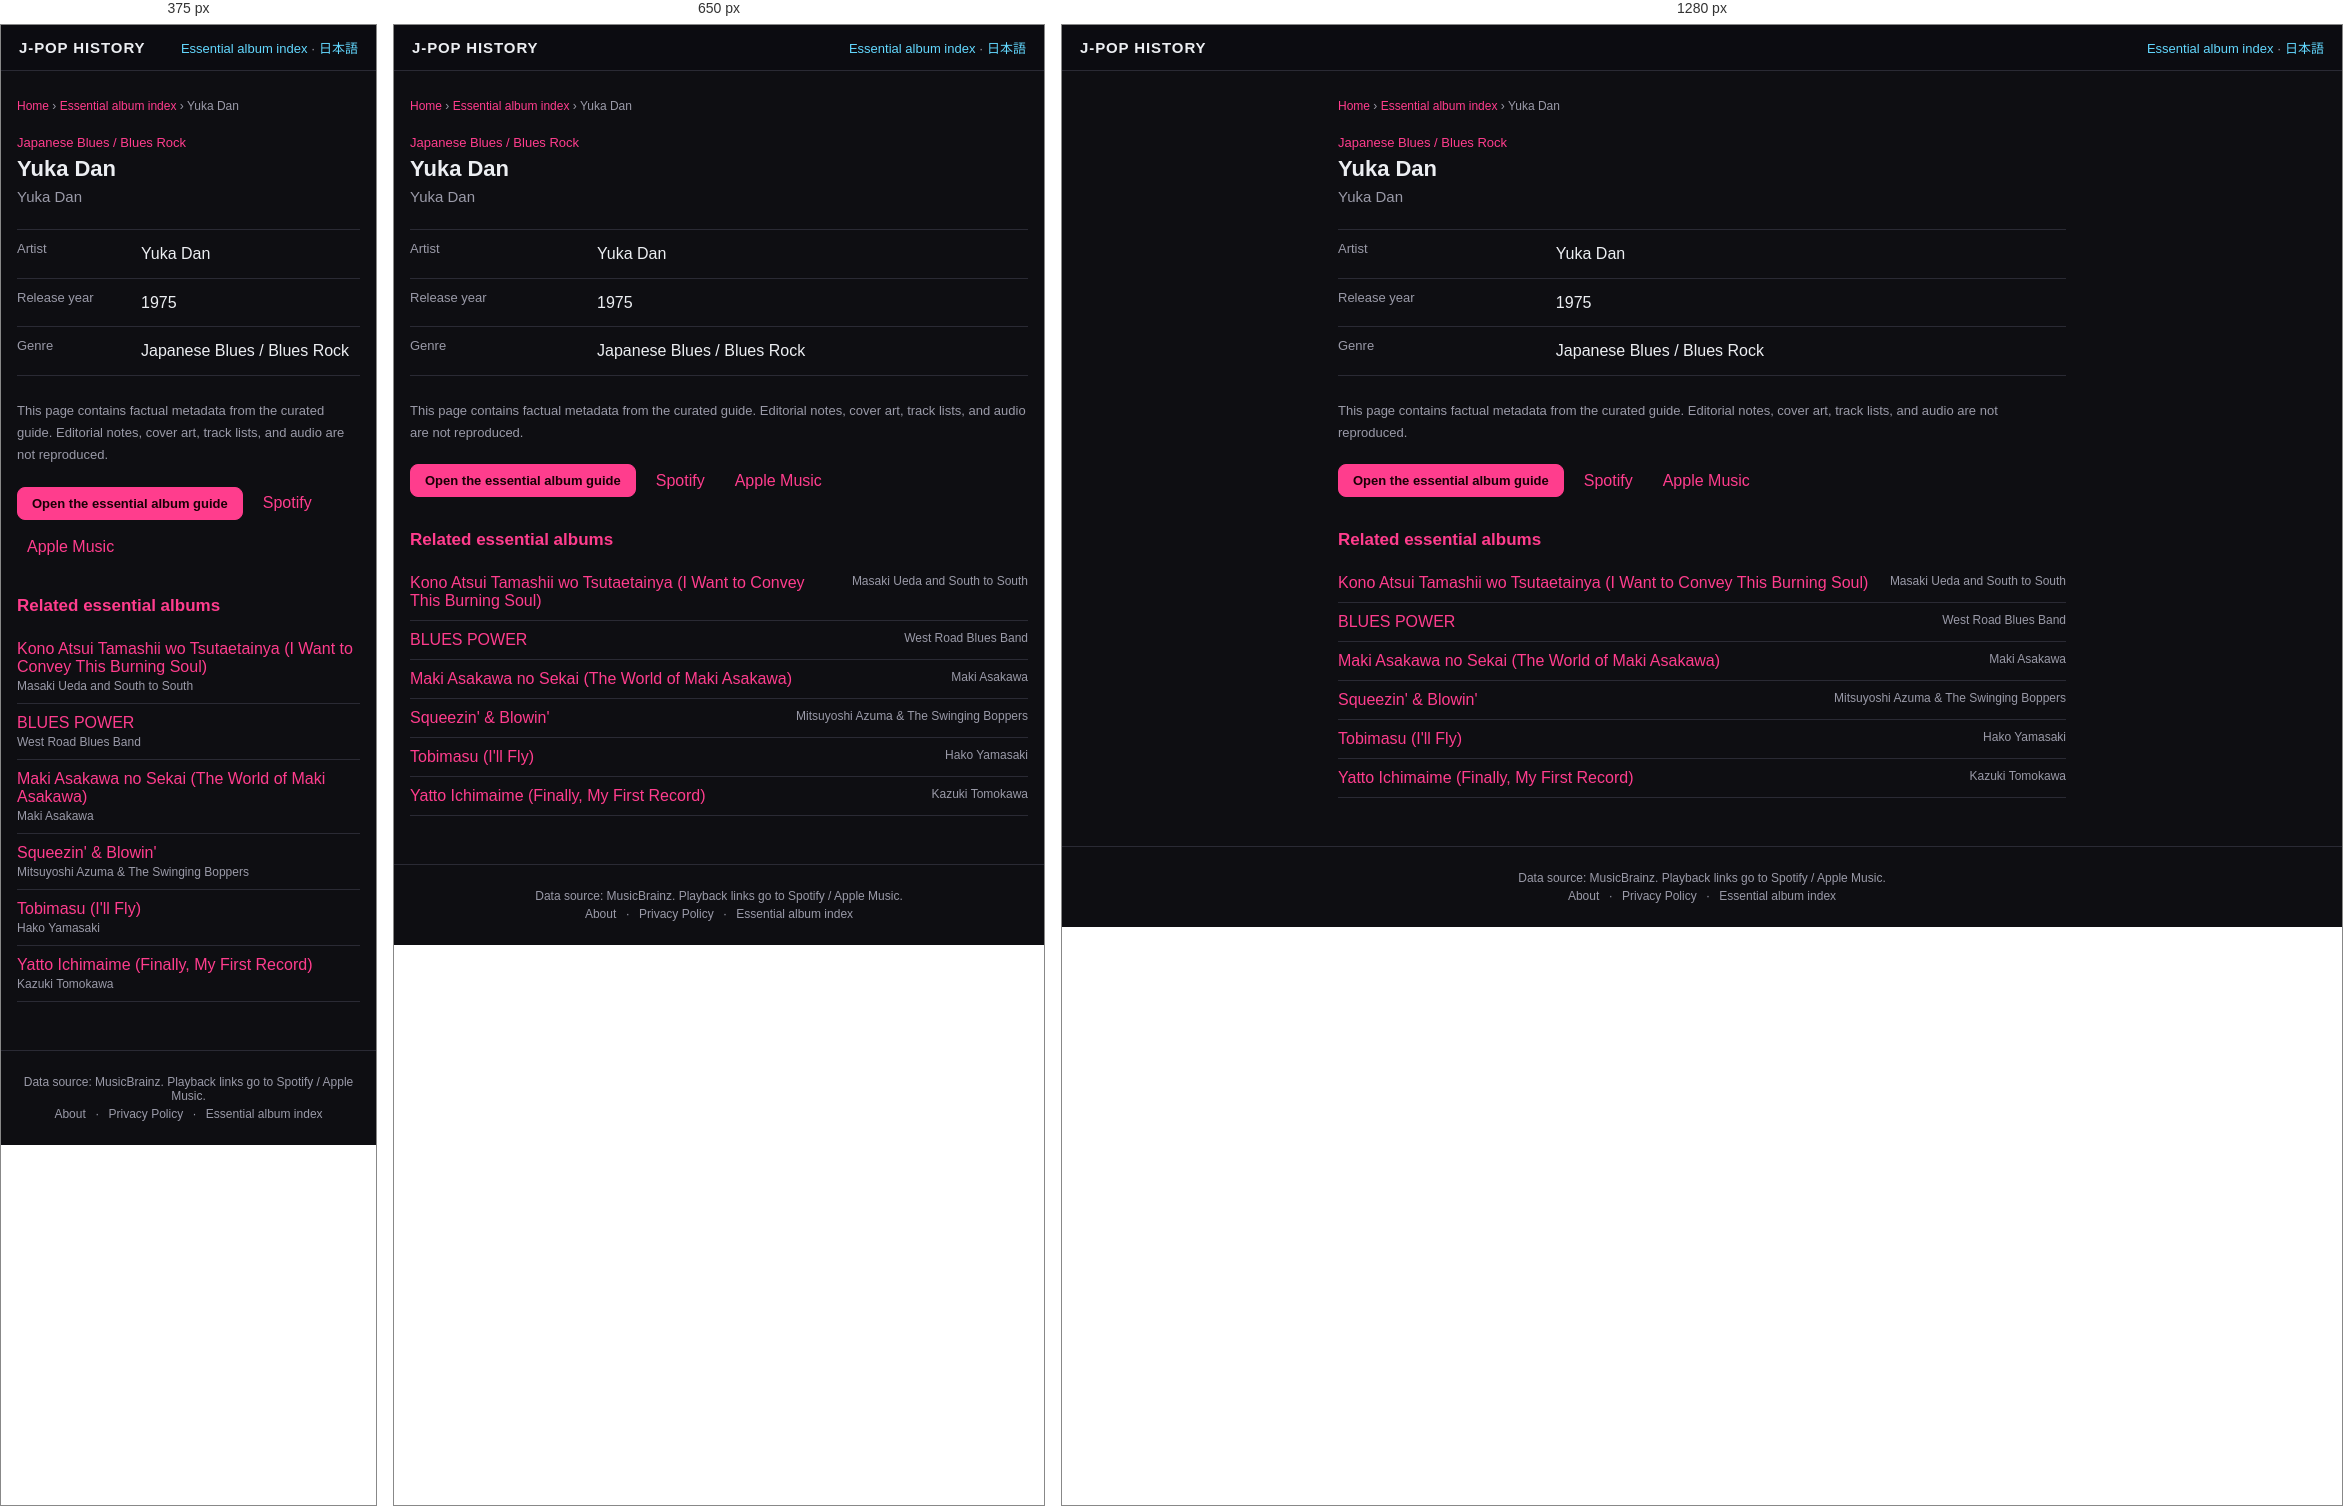
Rendered at 375 px, 650 px and 1280 px, left to right.

<!-- file: index.html -->
<!DOCTYPE html>
<html lang="en">
<head>
<meta charset="UTF-8">
<meta name="viewport" content="width=device-width, initial-scale=1">
<title>Yuka Dan — Yuka Dan (1975) | J-POP History</title>
<meta name="description" content="Yuka Dan by Yuka Dan, released in 1975. View genre facts in the J-POP History essential album guide.">
<meta name="theme-color" content="#111318">
<link rel="canonical" href="https://kimuhixy.com/j-pop-history/en/items/yuka-dan-yuka-dan-1975/">
<link rel="alternate" hreflang="ja" href="https://kimuhixy.com/j-pop-history/items/yuka-dan-yuka-dan-1975/">
<link rel="alternate" hreflang="en" href="https://kimuhixy.com/j-pop-history/en/items/yuka-dan-yuka-dan-1975/">
<link rel="alternate" hreflang="x-default" href="https://kimuhixy.com/j-pop-history/items/yuka-dan-yuka-dan-1975/">
<meta property="og:type" content="music.album">
<meta property="og:site_name" content="J-POP History">
<meta property="og:title" content="Yuka Dan">
<meta property="og:description" content="Yuka Dan by Yuka Dan, released in 1975. View genre facts in the J-POP History essential album guide.">
<meta property="og:url" content="https://kimuhixy.com/j-pop-history/en/items/yuka-dan-yuka-dan-1975/">
<meta property="og:image" content="https://kimuhixy.com/j-pop-history/icons/icon-512.png">
<meta name="twitter:card" content="summary_large_image">
<meta name="twitter:title" content="Yuka Dan">
<meta name="twitter:description" content="Yuka Dan by Yuka Dan, released in 1975. View genre facts in the J-POP History essential album guide.">
<meta name="twitter:image" content="https://kimuhixy.com/j-pop-history/icons/icon-512.png">
<link rel="apple-touch-icon" href="../../../icons/icon-192.png">
<link rel="stylesheet" href="../../../css/style.css">
<script type="application/ld+json">{"@context":"https://schema.org","@graph":[{"@type":"WebSite","@id":"https://kimuhixy.com/j-pop-history/#website","url":"https://kimuhixy.com/j-pop-history/","name":"J-POP History","inLanguage":["ja","en"]},{"@type":"WebPage","@id":"https://kimuhixy.com/j-pop-history/en/items/yuka-dan-yuka-dan-1975/#webpage","url":"https://kimuhixy.com/j-pop-history/en/items/yuka-dan-yuka-dan-1975/","name":"Yuka Dan","inLanguage":"en","isPartOf":{"@id":"https://kimuhixy.com/j-pop-history/#website"},"mainEntity":{"@id":"https://kimuhixy.com/j-pop-history/en/items/yuka-dan-yuka-dan-1975/#album"}},{"@type":"MusicAlbum","@id":"https://kimuhixy.com/j-pop-history/en/items/yuka-dan-yuka-dan-1975/#album","name":"Yuka Dan","byArtist":{"@type":"MusicGroup","name":"Yuka Dan"},"datePublished":"1975","genre":"Japanese Blues / Blues Rock"},{"@type":"BreadcrumbList","itemListElement":[{"@type":"ListItem","position":1,"name":"Home","item":"https://kimuhixy.com/j-pop-history/en/"},{"@type":"ListItem","position":2,"name":"Essential album index","item":"https://kimuhixy.com/j-pop-history/en/items/"},{"@type":"ListItem","position":3,"name":"Yuka Dan","item":"https://kimuhixy.com/j-pop-history/en/items/yuka-dan-yuka-dan-1975/"}]}]}</script>
</head>
<body class="pseo-body">
<header class="pseo-header"><a class="brand" href="../../../en/">J-POP HISTORY</a><nav><a href="../">Essential album index</a> · <a href="https://kimuhixy.com/j-pop-history/items/yuka-dan-yuka-dan-1975/">日本語</a></nav></header>
<main class="pseo-main">
  <nav class="pseo-breadcrumb" aria-label="Breadcrumb"><a href="../../../en/">Home</a> › <a href="../">Essential album index</a> › <span>Yuka Dan</span></nav>
  <article>
    <p class="pseo-kicker">Japanese Blues / Blues Rock</p>
    <h1 class="page-title">Yuka Dan</h1>
    <p class="pseo-artist">Yuka Dan</p>
    <dl class="pseo-facts"><div><dt>Artist</dt><dd>Yuka Dan</dd></div><div><dt>Release year</dt><dd>1975</dd></div><div><dt>Genre</dt><dd>Japanese Blues / Blues Rock</dd></div></dl>
    <p class="pseo-source-note">This page contains factual metadata from the curated guide. Editorial notes, cover art, track lists, and audio are not reproduced.</p>
    <div class="pseo-actions"><a class="btn primary" href="../../../en/#/guide">Open the essential album guide</a><a href="https://open.spotify.com/search/Yuka%20Dan%20Yuka%20Dan" target="_blank" rel="noopener noreferrer">Spotify</a><a href="https://music.apple.com/us/search?term=Yuka%20Dan%20Yuka%20Dan" target="_blank" rel="noopener noreferrer">Apple Music</a></div>
  </article>
  <aside class="pseo-related"><h2>Related essential albums</h2><ul><li><a href="../masaki-ueda-and-south-to-south-kono-atsui-tamashii-wo-tsutaetainya-i-want-to-convey-this-burning-soul-1975/">Kono Atsui Tamashii wo Tsutaetainya (I Want to Convey This Burning Soul)</a><span>Masaki Ueda and South to South</span></li><li><a href="../west-road-blues-band-blues-power-1975/">BLUES POWER</a><span>West Road Blues Band</span></li><li><a href="../maki-asakawa-maki-asakawa-no-sekai-the-world-of-maki-asakawa-1970/">Maki Asakawa no Sekai (The World of Maki Asakawa)</a><span>Maki Asakawa</span></li><li><a href="../mitsuyoshi-azuma-the-swinging-boppers-squeezin-blowin-1991/">Squeezin&#x27; &amp; Blowin&#x27;</a><span>Mitsuyoshi Azuma &amp; The Swinging Boppers</span></li><li><a href="../hako-yamasaki-tobimasu-i-ll-fly-1975/">Tobimasu (I&#x27;ll Fly)</a><span>Hako Yamasaki</span></li><li><a href="../kazuki-tomokawa-yatto-ichimaime-finally-my-first-record-1975/">Yatto Ichimaime (Finally, My First Record)</a><span>Kazuki Tomokawa</span></li></ul></aside>
</main>
<footer class="app-footer"><p>Data source: MusicBrainz. Playback links go to Spotify / Apple Music.</p><p class="footer-links"><a href="../../../en/about.html">About</a> · <a href="../../../en/privacy.html">Privacy Policy</a> · <a href="../">Essential album index</a></p></footer>
<script type="module">import { initAds } from "../../../js/ads.js"; initAds();</script>
</body>
</html>


/* @media block from style.css */
@media (max-width: 760px) {
  .nav-toggle { display: flex; }
  .main-nav {
    position: fixed;
    top: calc(57px + env(safe-area-inset-top));
    left: 0;
    right: 0;
    background: var(--bg-elevated);
    border-bottom: 1px solid var(--border);
    flex-direction: column;
    padding: 8px;
    padding-bottom: calc(8px + env(safe-area-inset-bottom));
    display: none;
    max-height: calc(100vh - 57px - env(safe-area-inset-top));
    overflow-y: auto;
  }
  .main-nav.open { display: flex; }
  .main-nav a { padding: 12px; font-size: 15px; }
}

/* @media block from style.css */
@media (max-width: 540px) { .pseo-related li, .pseo-index-group li { display: block; } .pseo-related li span, .pseo-index-group li span { display: block; margin-top: 3px; text-align: left; } }